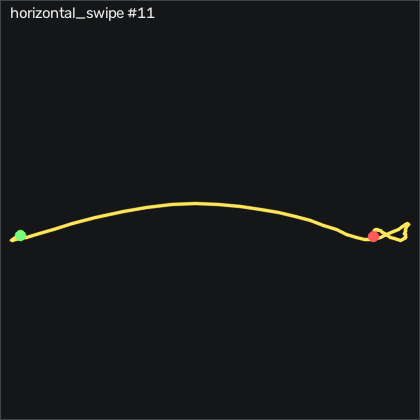

The file beside this chart, header and first rows:
t_s, ax, ay, az, gx, gy, gz, seq
0.00000, -0.88, -0.09100, 0.408, -2.84, 1.817, -0.4499, 17945
0.01000, -0.872, -0.09000, 0.408, -3.206, 1.208, -0.2059, 17946
0.02000, -0.859, -0.09000, 0.406, -3.602, 0.8716, 0.1601, 17947
0.03100, -0.868, -0.08900, 0.403, -4.121, 1.604, 0.1601, 17948
0.04000, -0.862, -0.09400, 0.412, -4.761, 1.634, 0.5572, 17949
0.05000, -0.849, -0.09500, 0.411, -5.035, 1.604, 0.9831, 17950
0.06000, -0.862, -0.09300, 0.407, -5.218, 2.519, 0.7391, 17951
0.07100, -0.857, -0.09000, 0.401, -5.584, 2.732, 1.014, 17952
0.08000, -0.847, -0.08600, 0.401, -5.98, 3.037, 1.624, 17953
0.09000, -0.863, -0.08900, 0.406, -6.682, 4.226, 1.532, 17954
0.1, -0.865, -0.09800, 0.406, -7.139, 4.622, 1.532, 17955
0.11, -0.864, -0.106, 0.405, -7.23, 4.561, 1.41, 17956
0.12, -0.885, -0.128, 0.408, -7.017, 4.805, 0.3432, 17957
0.13, -0.893, -0.161, 0.416, -6.011, 3.982, -0.6018, 17958
0.14, -0.886, -0.213, 0.432, -3.755, 2.488, -2.187, 17959
0.15, -0.913, -0.295, 0.449, 0.8788, 1.33, -5.206, 17960
0.16, -0.93, -0.404, 0.469, 8.349, -0.8664, -9.2, 17961
0.17, -0.939, -0.628, 0.501, 20.27, -4.28, -15.85, 17962
0.18, -1.067, -0.871, 0.565, 40.06, -8, -26.42, 17963
0.19, -1.175, -1.06, 0.604, 68.99, -16.17, -39.29, 17964
0.201, -1.188, -1.117, 0.554, 105.2, -29.92, -49.2, 17965
0.21, -1.061, -1.107, 0.486, 143.6, -42.94, -56.94, 17966
0.22, -0.942, -1.003, 0.424, 179.8, -51.29, -64.14, 17967
0.23, -0.815, -0.783, 0.326, 211.4, -55.35, -65.14, 17968
0.241, -0.621, -0.458, 0.197, 232.5, -53.73, -61.76, 17969
0.25, -0.516, -0.287, 0.159, 237.6, -42.48, -58.01, 17970
0.26, -0.501, -0.212, 0.182, 232.2, -25.38, -55.51, 17971
0.27, -0.559, -0.09200, 0.199, 224.6, -7.908, -49.96, 17972
0.28, -0.646, 0.05900, 0.221, 213.8, 7.823, -39.5, 17973
0.29, -0.731, 0.153, 0.266, 199.4, 18.92, -23.8, 17974
0.3, -0.807, 0.205, 0.28, 184.4, 26.73, -2.309, 17975
0.31, -0.794, 0.294, 0.28, 169.1, 31.63, 20.53, 17976
0.32, -0.814, 0.335, 0.278, 153.7, 35.87, 38.79, 17977
0.33, -0.819, 0.365, 0.28, 138.6, 38.07, 48.94, 17978
0.34, -0.793, 0.381, 0.269, 125.4, 39.65, 56.32, 17979
0.35, -0.846, 0.423, 0.298, 113.4, 42.49, 54.89, 17980
0.36, -1.032, 0.362, 0.345, 98.87, 40.75, 37.23, 17981
0.371, -1.113, 0.291, 0.382, 85.91, 29.65, 10.16, 17982
0.38, -1.155, 0.261, 0.416, 78.29, 14.44, -9.901, 17983
0.39, -1.145, 0.258, 0.412, 73.35, -0.7444, -23.44, 17984
0.4, -1.032, 0.297, 0.379, 69.51, -15.47, -29.02, 17985
0.41, -0.932, 0.335, 0.345, 64.08, -23.46, -28.86, 17986
0.42, -0.874, 0.36, 0.331, 56.34, -26.35, -25.94, 17987
0.43, -0.793, 0.402, 0.319, 47.8, -26.41, -20.69, 17988
0.44, -0.728, 0.447, 0.319, 38.68, -22.97, -13.65, 17989
0.45, -0.674, 0.475, 0.316, 28.29, -16.66, -6.73, 17990
0.46, -0.638, 0.486, 0.306, 17.19, -8.244, -0.5409, 17991
0.47, -0.652, 0.443, 0.319, 6.245, 1.695, 3.453, 17992
0.48, -0.702, 0.36, 0.341, -2.871, 10.23, 3.971, 17993
0.49, -0.774, 0.247, 0.355, -8.328, 16.15, 3.819, 17994
0.501, -0.878, 0.154, 0.376, -9.456, 19.77, 3.88, 17995
0.51, -0.933, 0.136, 0.403, -6.651, 19.23, 6.624, 17996
0.52, -0.956, 0.14, 0.4, -2.23, 16.79, 11.17, 17997
0.53, -0.882, 0.255, 0.384, 3.075, 13.68, 20.25, 17998
0.541, -0.86, 0.348, 0.365, 3.532, 14.26, 23.54, 17999
0.55, -0.899, 0.381, 0.373, -1.59, 14.5, 18.06, 18000
0.56, -0.961, 0.35, 0.379, -9.456, 12.61, 8.941, 18001
0.57, -0.994, 0.301, 0.402, -16.83, 7.823, 2.02, 18002
0.58, -0.99, 0.251, 0.407, -22.44, 1.726, -1.303, 18003
0.59, -0.978, 0.192, 0.406, -26.71, -3.67, -1.456, 18004
... 21 more rows
